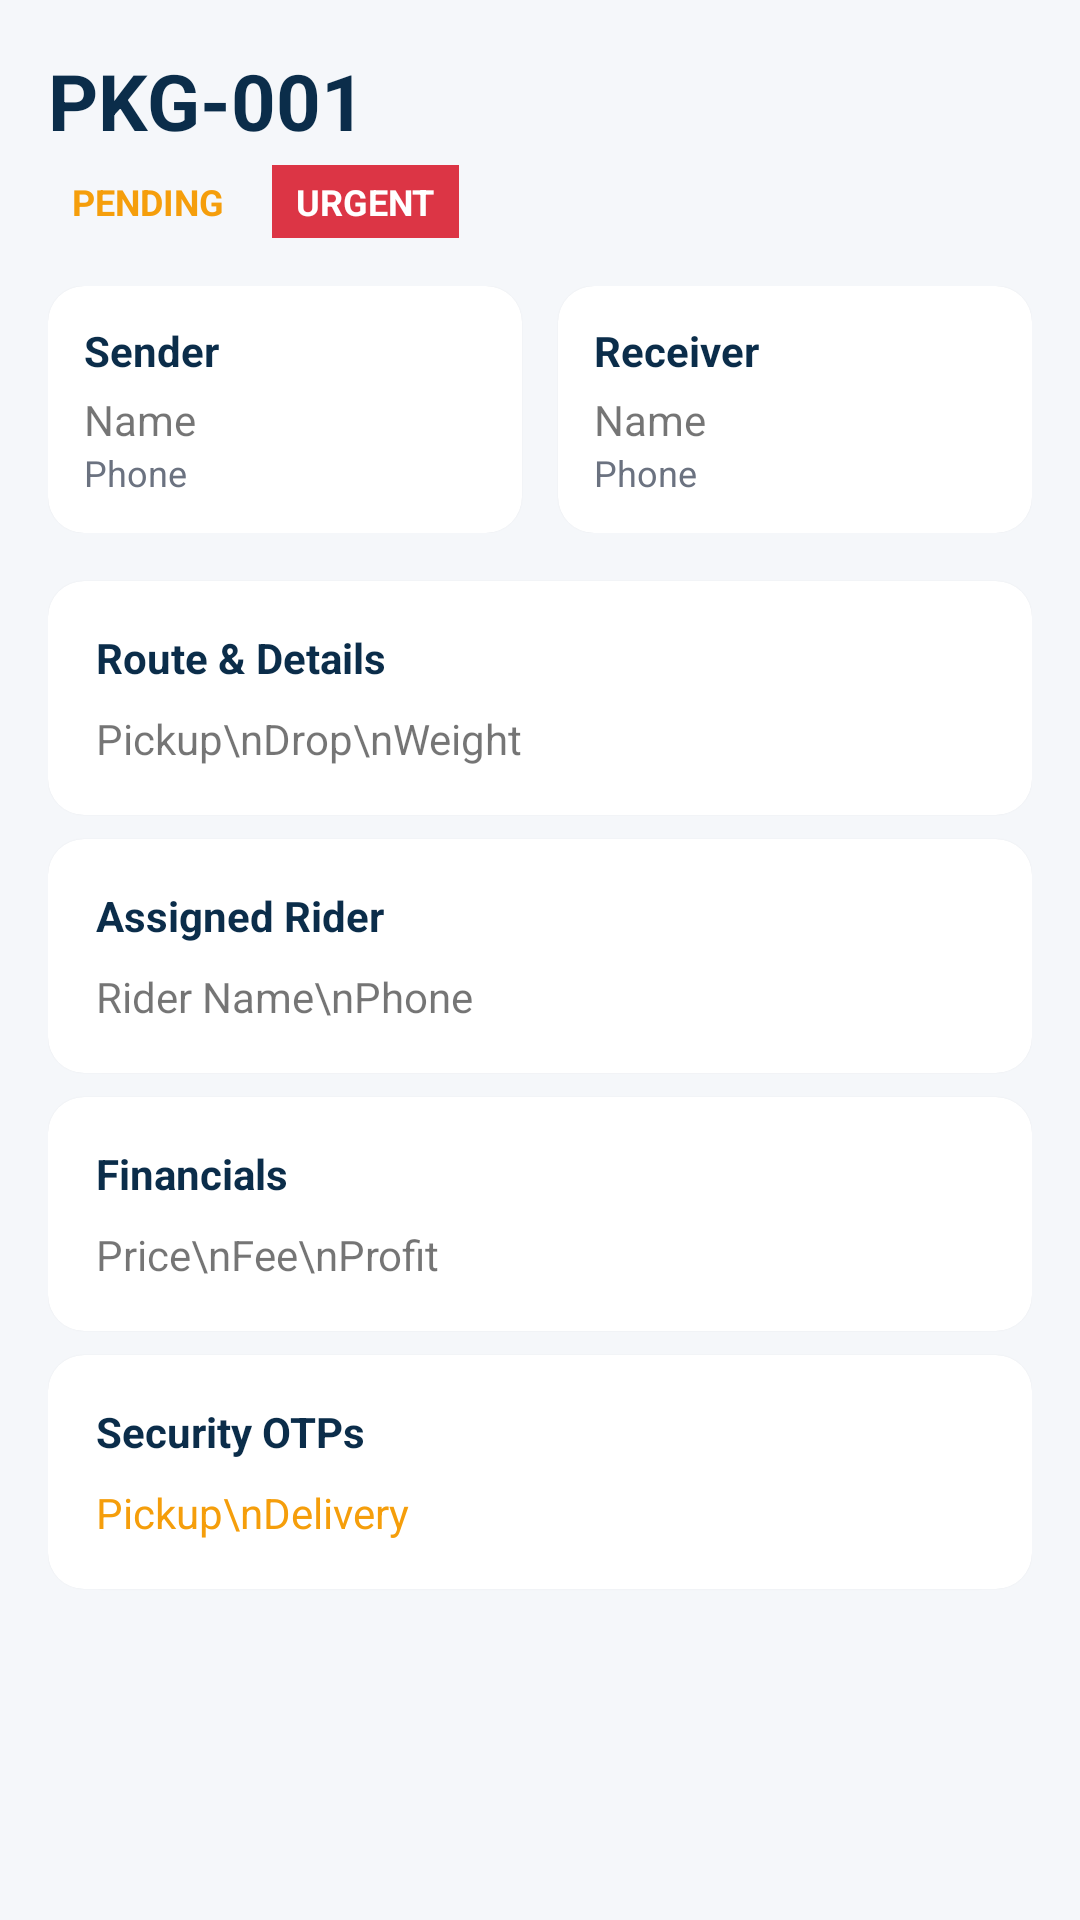

Produce the Android XML layout that renders to this screen, including the resource entries it uses.
<!-- AndroidManifest.xml: application theme Theme.LOAD -->
<!-- res/layout/activity_package_details.xml -->
<?xml version="1.0" encoding="utf-8"?>
<ScrollView xmlns:android="http://schemas.android.com/apk/res/android"
    xmlns:app="http://schemas.android.com/apk/res-auto"
    android:layout_width="match_parent"
    android:layout_height="match_parent"
    android:background="@color/background"
    android:fillViewport="true">

    <androidx.constraintlayout.widget.ConstraintLayout
        android:layout_width="match_parent"
        android:layout_height="wrap_content"
        android:padding="16dp">

        <TextView
            android:id="@+id/tvDetailPkgId"
            android:layout_width="wrap_content"
            android:layout_height="wrap_content"
            android:text="PKG-001"
            android:textSize="26sp"
            android:textStyle="bold"
            android:textColor="@color/primary"
            app:layout_constraintStart_toStartOf="parent"
            app:layout_constraintTop_toTopOf="parent" />

        <TextView
            android:id="@+id/tvDetailStatus"
            android:layout_width="wrap_content"
            android:layout_height="wrap_content"
            android:text="PENDING"
            android:textSize="12sp"
            android:textStyle="bold"
            android:background="@drawable/badge_bg"
            android:paddingHorizontal="8dp"
            android:paddingVertical="4dp"
            android:textColor="@color/warningOrange"
            android:layout_marginTop="4dp"
            app:layout_constraintStart_toStartOf="parent"
            app:layout_constraintTop_toBottomOf="@id/tvDetailPkgId" />

        <TextView
            android:id="@+id/tvDetailPriority"
            android:layout_width="wrap_content"
            android:layout_height="wrap_content"
            android:text="URGENT"
            android:textSize="12sp"
            android:textStyle="bold"
            android:textColor="@color/white"
            android:background="@color/errorRed"
            android:paddingHorizontal="8dp"
            android:paddingVertical="4dp"
            android:layout_marginStart="8dp"
            app:layout_constraintBottom_toBottomOf="@id/tvDetailStatus"
            app:layout_constraintStart_toEndOf="@id/tvDetailStatus"
            app:layout_constraintTop_toTopOf="@id/tvDetailStatus" />

        
        <LinearLayout
            android:id="@+id/llPeople"
            android:layout_width="match_parent"
            android:layout_height="wrap_content"
            android:orientation="horizontal"
            android:layout_marginTop="16dp"
            app:layout_constraintTop_toBottomOf="@id/tvDetailStatus">

            <com.google.android.material.card.MaterialCardView
                android:layout_width="0dp"
                android:layout_height="wrap_content"
                android:layout_weight="1"
                android:layout_marginEnd="6dp"
                app:cardCornerRadius="12dp"
                app:cardBackgroundColor="@color/surface">
                <LinearLayout android:layout_width="match_parent" android:layout_height="wrap_content" android:orientation="vertical" android:padding="12dp">
                    <TextView android:layout_width="wrap_content" android:layout_height="wrap_content" android:text="Sender" android:textStyle="bold" android:textColor="@color/primary" />
                    <TextView android:id="@+id/tvDetailSenderName" android:layout_width="wrap_content" android:layout_height="wrap_content" android:text="Name" android:textSize="14sp" android:layout_marginTop="4dp" />
                    <TextView android:id="@+id/tvDetailSenderPhone" android:layout_width="wrap_content" android:layout_height="wrap_content" android:text="Phone" android:textSize="12sp" android:textColor="@color/textSecondary" />
                </LinearLayout>
            </com.google.android.material.card.MaterialCardView>

            <com.google.android.material.card.MaterialCardView
                android:layout_width="0dp"
                android:layout_height="wrap_content"
                android:layout_weight="1"
                android:layout_marginStart="6dp"
                app:cardCornerRadius="12dp"
                app:cardBackgroundColor="@color/surface">
                <LinearLayout android:layout_width="match_parent" android:layout_height="wrap_content" android:orientation="vertical" android:padding="12dp">
                    <TextView android:layout_width="wrap_content" android:layout_height="wrap_content" android:text="Receiver" android:textStyle="bold" android:textColor="@color/primary" />
                    <TextView android:id="@+id/tvDetailRecvName" android:layout_width="wrap_content" android:layout_height="wrap_content" android:text="Name" android:textSize="14sp" android:layout_marginTop="4dp" />
                    <TextView android:id="@+id/tvDetailRecvPhone" android:layout_width="wrap_content" android:layout_height="wrap_content" android:text="Phone" android:textSize="12sp" android:textColor="@color/textSecondary" />
                </LinearLayout>
            </com.google.android.material.card.MaterialCardView>
        </LinearLayout>

        <ImageView
            android:id="@+id/ivDetailProof"
            android:layout_width="match_parent"
            android:layout_height="200dp"
            android:layout_marginTop="16dp"
            android:scaleType="centerCrop"
            android:visibility="gone"
            android:background="@color/textSecondary"
            app:layout_constraintTop_toBottomOf="@id/llPeople" />

        <com.google.android.material.card.MaterialCardView
            android:id="@+id/cardRoute"
            android:layout_width="match_parent"
            android:layout_height="wrap_content"
            android:layout_marginTop="16dp"
            app:cardCornerRadius="12dp"
            app:cardBackgroundColor="@color/surface"
            app:layout_constraintTop_toBottomOf="@id/ivDetailProof">
            <LinearLayout android:layout_width="match_parent" android:layout_height="wrap_content" android:orientation="vertical" android:padding="16dp">
                <TextView android:layout_width="wrap_content" android:layout_height="wrap_content" android:text="Route &amp; Details" android:textStyle="bold" android:textColor="@color/primary" />
                <TextView android:id="@+id/tvDetailRoute" android:layout_width="wrap_content" android:layout_height="wrap_content" android:text="Pickup\nDrop\nWeight" android:textSize="14sp" android:layout_marginTop="8dp" />
            </LinearLayout>
        </com.google.android.material.card.MaterialCardView>

        <com.google.android.material.card.MaterialCardView
            android:id="@+id/cardRider"
            android:layout_width="match_parent"
            android:layout_height="wrap_content"
            android:layout_marginTop="8dp"
            app:cardCornerRadius="12dp"
            app:cardBackgroundColor="@color/surface"
            app:layout_constraintTop_toBottomOf="@id/cardRoute">
            <LinearLayout android:layout_width="match_parent" android:layout_height="wrap_content" android:orientation="vertical" android:padding="16dp">
                <TextView android:layout_width="wrap_content" android:layout_height="wrap_content" android:text="Assigned Rider" android:textStyle="bold" android:textColor="@color/primary" />
                <TextView android:id="@+id/tvDetailRider" android:layout_width="wrap_content" android:layout_height="wrap_content" android:text="Rider Name\nPhone" android:textSize="14sp" android:layout_marginTop="8dp" />
            </LinearLayout>
        </com.google.android.material.card.MaterialCardView>

        <com.google.android.material.card.MaterialCardView
            android:id="@+id/cardFin"
            android:layout_width="match_parent"
            android:layout_height="wrap_content"
            android:layout_marginTop="8dp"
            app:cardCornerRadius="12dp"
            app:cardBackgroundColor="@color/surface"
            app:layout_constraintTop_toBottomOf="@id/cardRider">
            <LinearLayout android:layout_width="match_parent" android:layout_height="wrap_content" android:orientation="vertical" android:padding="16dp">
                <TextView android:layout_width="wrap_content" android:layout_height="wrap_content" android:text="Financials" android:textStyle="bold" android:textColor="@color/primary" />
                <TextView android:id="@+id/tvDetailFinancials" android:layout_width="wrap_content" android:layout_height="wrap_content" android:text="Price\nFee\nProfit" android:textSize="14sp" android:layout_marginTop="8dp" />
            </LinearLayout>
        </com.google.android.material.card.MaterialCardView>

        <com.google.android.material.card.MaterialCardView
            android:id="@+id/cardOtp"
            android:layout_width="match_parent"
            android:layout_height="wrap_content"
            android:layout_marginTop="8dp"
            app:cardCornerRadius="12dp"
            app:cardBackgroundColor="@color/surface"
            app:layout_constraintTop_toBottomOf="@id/cardFin">
            <LinearLayout android:layout_width="match_parent" android:layout_height="wrap_content" android:orientation="vertical" android:padding="16dp">
                <TextView android:layout_width="wrap_content" android:layout_height="wrap_content" android:text="Security OTPs" android:textStyle="bold" android:textColor="@color/primary" />
                <TextView android:id="@+id/tvDetailOtps" android:layout_width="wrap_content" android:layout_height="wrap_content" android:text="Pickup\nDelivery" android:textSize="14sp" android:layout_marginTop="8dp" android:textColor="@color/warningOrange"/>
            </LinearLayout>
        </com.google.android.material.card.MaterialCardView>

    </androidx.constraintlayout.widget.ConstraintLayout>
</ScrollView>
<!-- resources referenced by this layout -->
<resources>
  <color name="background">#F5F7FA</color>
  <color name="errorRed">#DC3545</color>
  <color name="primary">#0B2D4A</color>
  <color name="surface">#FFFFFF</color>
  <color name="textSecondary">#6B7280</color>
  <color name="warningOrange">#F59E0B</color>
  <color name="white">#FFFFFF</color>
  <style name="Theme.LOAD" parent="Theme.MaterialComponents.DayNight.NoActionBar">
          <item name="colorPrimary">@color/primary</item>
          <item name="colorPrimaryVariant">@color/primaryDark</item>
          <item name="colorOnPrimary">@color/white</item>
          <item name="colorSecondary">@color/accent</item>
          <item name="colorSecondaryVariant">@color/accent</item>
          <item name="colorOnSecondary">@color/primary</item> 
          <item name="android:statusBarColor">@color/primary</item>
          <item name="android:windowBackground">@color/background</item>
      </style>
  <color name="primaryDark">#061A2B</color>
  <color name="accent">#FFC107</color>
</resources>
